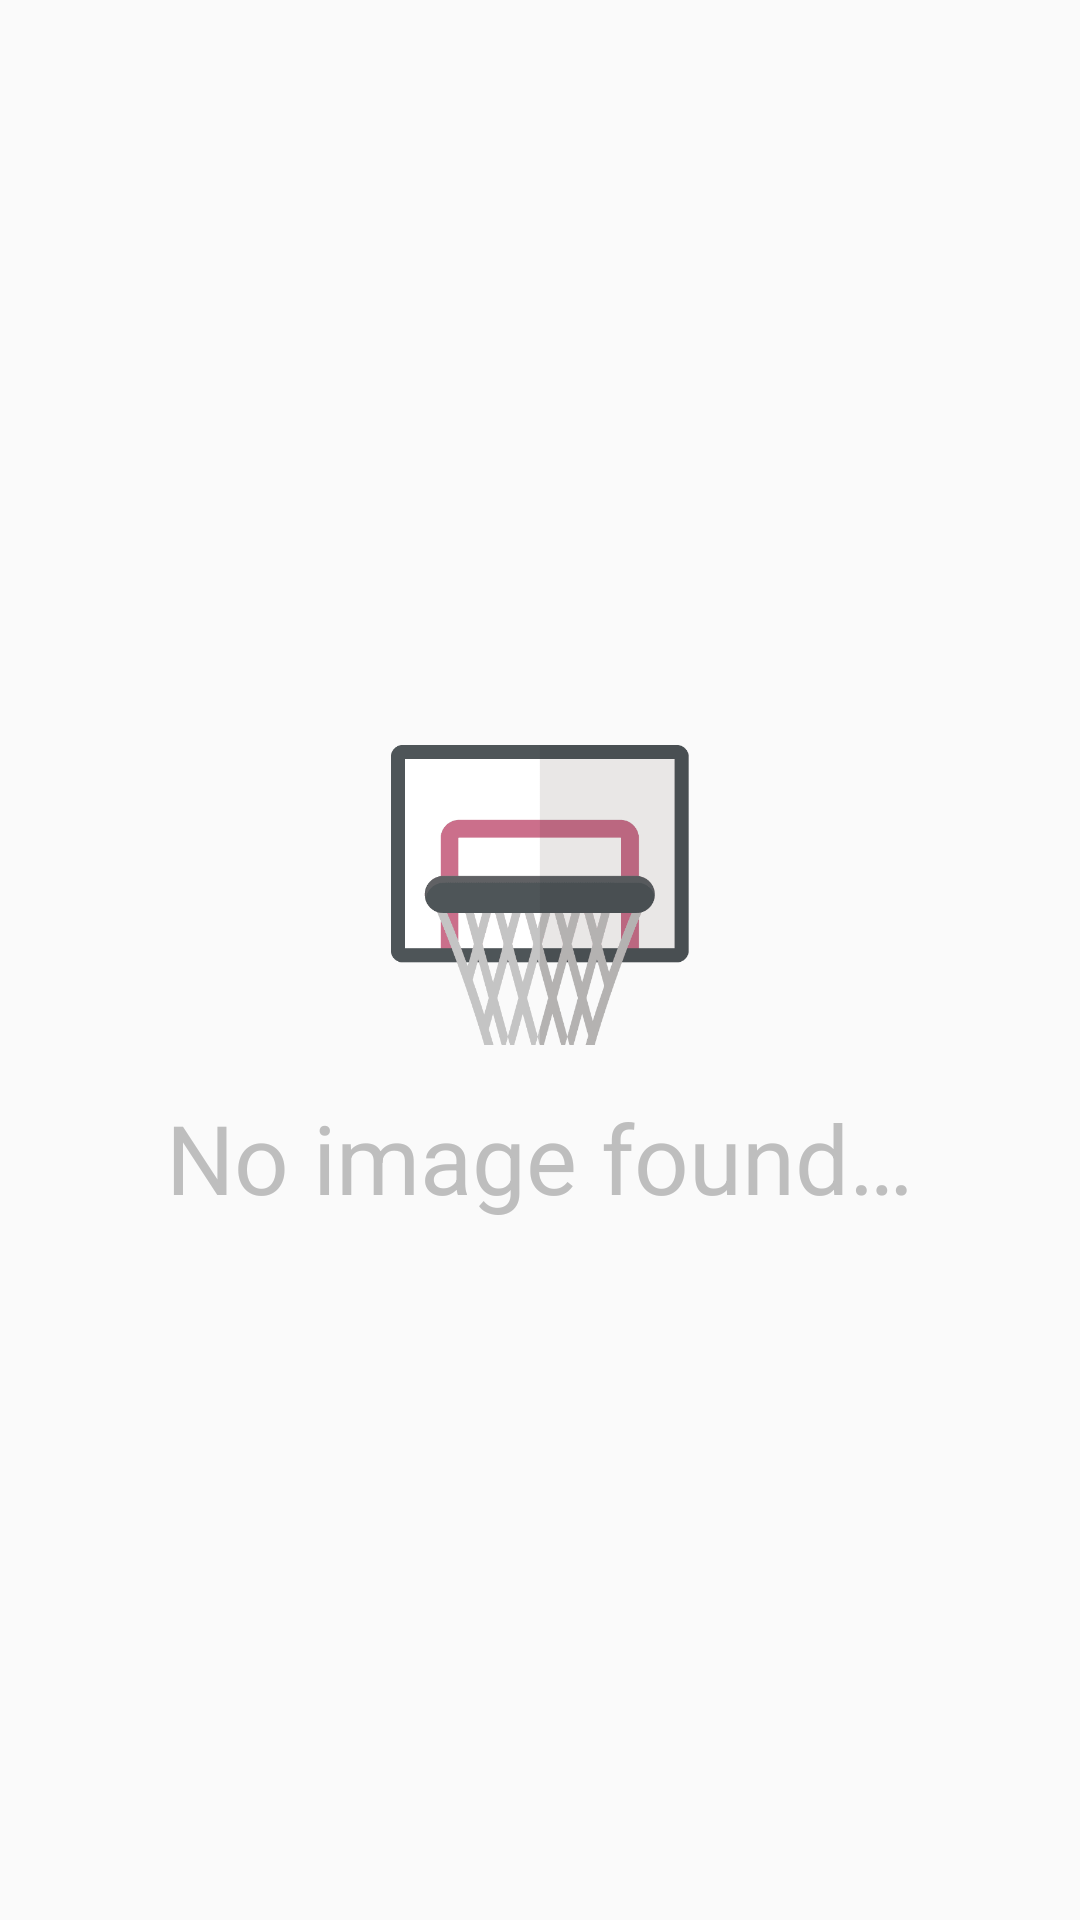

This screen was rendered from an Android layout file. Write that file and the resources it references.
<!-- AndroidManifest.xml: application theme AppTheme -->
<!-- res/layout/detail_emptyview.xml -->
<?xml version="1.0" encoding="utf-8"?>
<LinearLayout xmlns:android="http://schemas.android.com/apk/res/android"
    android:id="@android:id/empty"
    android:layout_width="match_parent"
    android:layout_height="match_parent"
    android:orientation="vertical"
    android:gravity="center">

    <ImageView
        android:layout_width="100dp"
        android:layout_height="100dp"
        android:src="@drawable/empty_img"
        android:scaleType="fitCenter"
        android:layout_margin="16dp"
        android:contentDescription="@string/image"/>

    <TextView
        android:layout_width="wrap_content"
        android:layout_height="wrap_content"
        android:text="@string/no_data"
        android:textColor="@android:color/secondary_text_dark"
        android:textSize="32sp"/>

</LinearLayout>
<!-- resources referenced by this layout -->
<resources>
  <!-- drawable empty_img: png bitmap (drawable, 7640 bytes) -->
  <string name="image">Image</string>
  <string name="no_data">No image found…</string>
  <style name="AppTheme" parent="AppTheme.Base" />
  <style name="AppTheme.Base" parent="Theme.AppCompat.Light.NoActionBar">
          <item name="android:textColorPrimary">@color/text_color_primary</item>
          <item name="android:textColorSecondary">#FFF</item> 
          <item name="android:windowBackground">@color/base</item>
  
          
          <item name="colorPrimary">@color/primary</item>
          <item name="colorPrimaryDark">@color/primary_dark</item>
          <item name="colorAccent">@color/accent</item>
  
          <item name="android:statusBarColor" tools:targetApi="21">@color/status_bar</item>
          <item name="android:navigationBarColor" tools:targetApi="21">@color/navigation_bar</item>
      </style>
  <color name="text_color_primary">@android:color/white</color>
  <color name="base">@color/white_dull</color>
  <color name="primary">@color/black</color>
  <color name="primary_dark">@android:color/black</color>
  <color name="accent">@color/pink_A200</color>
  <color name="status_bar">@android:color/black</color>
  <color name="navigation_bar">@android:color/black</color>
  <color name="white_dull">#FAFAFA</color>
  <color name="black">#0D0F14</color>
  <color name="pink_A200">#FF4081</color>
</resources>
